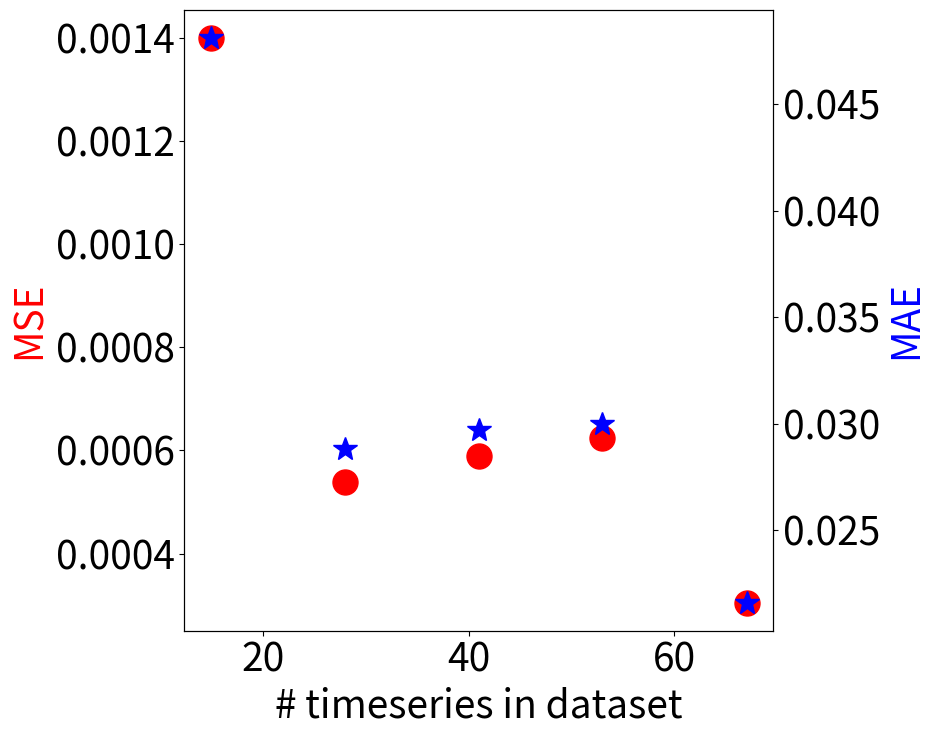

Write the Python code that produced this figure.
import matplotlib.pyplot as plt
import numpy as np

loss = np.asarray([14, 5.3840, 5.9013, 6.2383, 3.0502])*10**-4
mae = np.asarray([0.0481,0.0288,0.0297,0.03,0.0216])
data = np.asarray([15, 28, 41, 53, 67])
#m, b = np.polyfit(data, loss, 1)
plt.rcParams.update({'font.size': 28})
fig, ax1 = plt.subplots(figsize= [10, 8])
ax1.set_xlabel('# timeseries in dataset')
ax1.set_ylabel('MSE', color='r')
ax1.plot(data, loss, 'ro', markersize=18)

ax2 = ax1.twinx()
ax2.set_ylabel('MAE' , color='b')
ax2.plot(data, mae, 'b*',markersize=18)
plt.tight_layout()
plt.savefig('res_increase_data.jpg', bbox_inches='tight', pad_inches=0)
plt.show()

def ReLU(x):
    y = np.zeros_like(x)
    for i in range(len(x)):
        if x[i] > 0:
            y[i] = x[i]
        else:
            y[i] = 0
    return y

def LeakyReLU(a, x):
    y = np.zeros_like(x)
    for i in range(len(x)):
        if x[i] > 0:
            y[i] = x[i]
        else:
            y[i] = a*x[i]
    return y

def ELU(a, x):
    y = np.zeros_like(x)
    for i in range(len(x)):
        if x[i] > 0:
            y[i] = x[i]
        else:
            y[i] = a*(np.exp(x[i])-1)
    return y

def SELU(l,a, x):
    y = np.zeros_like(x)
    for i in range(len(x)):
        if x[i] > 0:
            y[i] = l*x[i]
        else:
            y[i] = l*a*(np.exp(x[i])-1)
    return y

def sigmoid(x):
    y = np.zeros_like(x)
    for i in range(len(x)):
        y[i] = 1/(1+np.exp(-x[i]))
    return y

def tanh(x):
    y = np.zeros_like(x)
    for i in range(len(x)):
        y[i] = (np.exp(x[i])-np.exp(-x[i]))/(np.exp(x[i])+np.exp(-x[i]))
    return y

# x = np.linspace(start = -5, stop=5, num=1000)
# plt.figure(figsize=[6,4])
# plt.rcParams.update({'font.size': 18})
# plt.plot(x, ReLU(x), label='ReLU')
# plt.plot(x,LeakyReLU(0.1,x), label='LeakyReLU')
# plt.plot(x, ELU(1,x), 'g--', label='ELU')
# plt.plot(x, SELU(1,1.5,x),'k:', label='SELU')
# plt.plot(x, sigmoid(x),'m', label='sigmoid')
# plt.plot(x, tanh(x),'r', label='tanh')
# plt.legend(prop={"size":10})
# plt.title('Common activation functions')
# plt.ylim([-2,2])
# plt.xlim([-5,5])
# plt.tight_layout()
# plt.savefig('activation_funcs.jpg', bbox_inches='tight', pad_inches=0)
# plt.show()